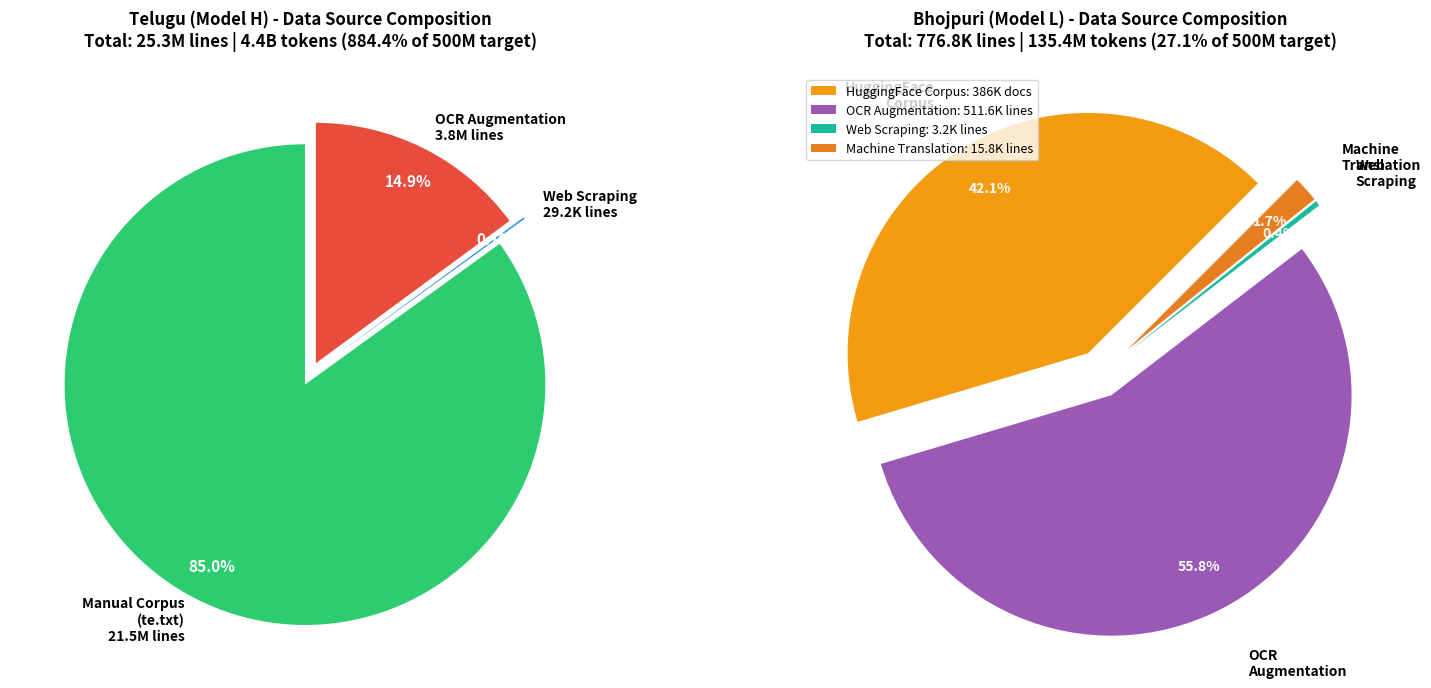

Generate this figure with matplotlib: (Note: this script raises an exception after producing the figure.)
import matplotlib.pyplot as plt
import numpy as np

fig, (ax1, ax2) = plt.subplots(1, 2, figsize=(16, 7))

# Telugu Data Sources
telugu_labels = ['Manual Corpus\n(te.txt)\n21.5M lines',
                 'Web Scraping\n29.2K lines',
                 'OCR Augmentation\n3.8M lines']
telugu_sizes = [21458261, 29206, 3766703]
colors_telugu = ['#2ECC71', '#3498DB', '#E74C3C']

wedges1, texts1, autotexts1 = ax1.pie(
    telugu_sizes,
    labels=telugu_labels,
    autopct='%1.1f%%',
    colors=colors_telugu,
    startangle=90,
    explode=(0.05, 0.1, 0.05),
    textprops={'fontsize': 10, 'weight': 'bold'},
    pctdistance=0.85
)

for autotext in autotexts1:
    autotext.set_color('white')
    autotext.set_fontsize(11)
    autotext.set_weight('bold')

ax1.set_title('Telugu (Model H) - Data Source Composition\nTotal: 25.3M lines | 4.4B tokens (884.4% of 500M target)',
              fontsize=12, weight='bold', pad=20)

# Bhojpuri Data Sources - with BETTER LABEL POSITIONING
bhojpuri_labels = ['HuggingFace\nCorpus',
                   'OCR\nAugmentation',
                   'Web\nScraping',
                   'Machine\nTranslation']
bhojpuri_sizes = [386000, 511599, 3234, 15852]
colors_bhojpuri = ['#F39C12', '#9B59B6', '#1ABC9C', '#E67E22']

wedges2, texts2, autotexts2 = ax2.pie(
    bhojpuri_sizes,
    labels=bhojpuri_labels,
    autopct='%1.1f%%',
    colors=colors_bhojpuri,
    startangle=45,  # Changed starting angle for better distribution
    explode=(0.1, 0.1, 0.15, 0.15),  # Increased explosion for spacing
    textprops={'fontsize': 10, 'weight': 'bold'},
    pctdistance=0.80
)

# Manually adjust text positions for better clarity
for text in texts2:
    text.set_fontsize(10)
    text.set_weight('bold')
    # Adjust radial distance of labels
    x, y = text.get_position()
    length = np.sqrt(x**2 + y**2)
    if length > 0:
        text.set_position((1.35*x/length, 1.35*y/length))

for autotext in autotexts2:
    autotext.set_color('white')
    autotext.set_fontsize(10)
    autotext.set_weight('bold')

ax2.set_title('Bhojpuri (Model L) - Data Source Composition\nTotal: 776.8K lines | 135.4M tokens (27.1% of 500M target)',
              fontsize=12, weight='bold', pad=20)

# Add legend for Bhojpuri with full names
legend_labels = [
    'HuggingFace Corpus: 386K docs',
    'OCR Augmentation: 511.6K lines',
    'Web Scraping: 3.2K lines',
    'Machine Translation: 15.8K lines'
]
ax2.legend(legend_labels, loc='upper left', bbox_to_anchor=(0.0, 1.0), fontsize=9, frameon=True, fancybox=True)

plt.tight_layout()
plt.savefig('/media/ubuntu/Personal/IIIT Hyderabad/Semester 3/LMA/Mini_Project/report/phase-1/plot_data_sources_both.png',
            dpi=300, bbox_inches='tight', facecolor='white', edgecolor='none')
print("✓ Fixed: plot_data_sources_both.png - Bhojpuri labels repositioned with legend")
plt.close()

print("✅ Bhojpuri pie chart labels corrected - no more overlaps!")
